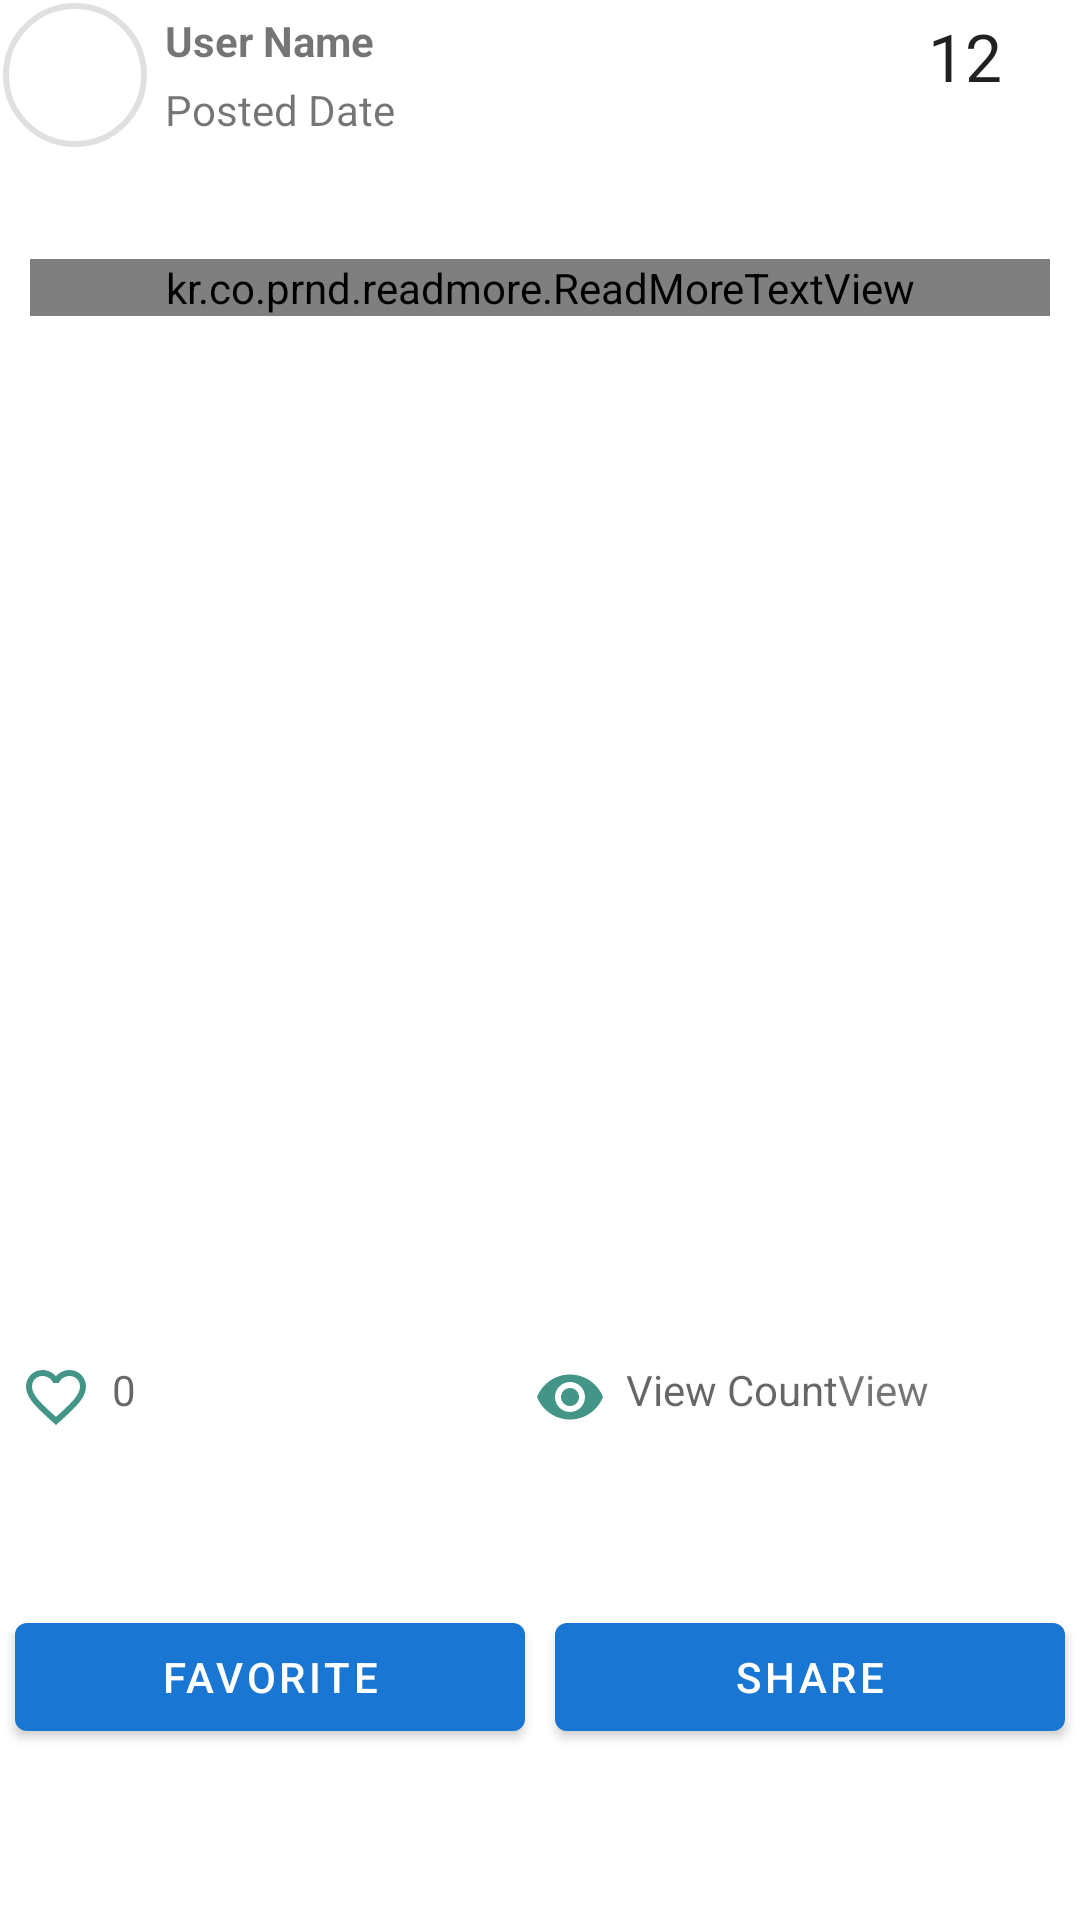

Here is an Android app screen rendered from its layout file. Give the layout XML and the strings, colors and styles it references.
<!-- AndroidManifest.xml: application theme Theme.MVVM -->
<!-- res/layout/single_category_row_item.xml -->
<?xml version="1.0" encoding="utf-8"?>
<androidx.constraintlayout.widget.ConstraintLayout xmlns:android="http://schemas.android.com/apk/res/android"
    xmlns:app="http://schemas.android.com/apk/res-auto"
    xmlns:tools="http://schemas.android.com/tools"
    android:layout_width="match_parent"
    android:layout_height="wrap_content">

    <com.google.android.material.imageview.ShapeableImageView
        android:id="@+id/singleImageProfile"
        android:layout_width="50dp"
        android:layout_height="50dp"
        android:layout_centerHorizontal="true"
        android:layout_marginTop="25dp"
        android:padding="2dp"
        android:src="@drawable/umbrella"
        android:theme="@style/userImageShape"
        app:strokeWidth="2dp"
        tools:ignore="MissingConstraints" />

    <TextView
        android:id="@+id/cate_UserName"
        android:layout_width="wrap_content"
        android:layout_height="wrap_content"
        android:layout_marginStart="5dp"
        android:layout_marginTop="4dp"
        android:text="@string/user_name"
        android:textStyle="bold"
        app:layout_constraintStart_toEndOf="@+id/singleImageProfile"
        app:layout_constraintTop_toTopOf="parent" />

    <TextView
        android:id="@+id/textViewOption"
        android:layout_width="wrap_content"
        android:layout_height="wrap_content"
        android:layout_marginTop="4dp"
        android:layout_marginEnd="8dp"
        android:text="12"
        android:textAppearance="?android:textAppearanceLarge"
        android:textSize="22sp"
        app:layout_constraintEnd_toEndOf="parent"
        app:layout_constraintHorizontal_bias="0.911"
        app:layout_constraintStart_toEndOf="@+id/cate_UserName"
        app:layout_constraintTop_toTopOf="parent"
        tools:ignore="RtlHardcoded">

    </TextView>

    <TextView
        android:id="@+id/post_date"
        android:layout_width="wrap_content"
        android:layout_height="wrap_content"
        android:layout_marginTop="4dp"
        android:text="Posted Date"
        app:layout_constraintEnd_toEndOf="@+id/cate_UserName"
        app:layout_constraintHorizontal_bias="0.0"
        app:layout_constraintStart_toStartOf="@+id/cate_UserName"
        app:layout_constraintTop_toBottomOf="@+id/cate_UserName" />

    <TextView
        android:id="@+id/cateTitle"
        android:layout_width="match_parent"
        android:layout_height="wrap_content"
        android:layout_marginStart="10dp"
        android:padding="5dp"
        android:textSize="15sp"
        android:textStyle="bold"
        app:layout_constraintBottom_toBottomOf="parent"
        app:layout_constraintTop_toBottomOf="@+id/post_date"
        app:layout_constraintVertical_bias="0.0"
        tools:layout_editor_absoluteX="0dp">

    </TextView>

    <kr.co.prnd.readmore.ReadMoreTextView
        android:id="@+id/cate_description"
        android:layout_width="match_parent"
        android:layout_height="wrap_content"
        android:layout_margin="10dp"
        android:layout_marginTop="16dp"
        android:foreground="?attr/selectableItemBackground"
        app:layout_constraintTop_toBottomOf="@+id/cateTitle"
        app:readMoreColor="@color/purple_200"
        app:readMoreMaxLine="4"
        app:readMoreText="...ReadMore"
        tools:layout_editor_absoluteX="0dp"
        tools:targetApi="m">

    </kr.co.prnd.readmore.ReadMoreTextView>

    <RelativeLayout
        android:id="@+id/relativeLayout"
        app:layout_constraintTop_toBottomOf="@+id/cate_description"
        android:layout_width="match_parent"
        app:layout_constraintBottom_toBottomOf="@+id/linOne"
        android:layout_height="wrap_content">

        <androidx.recyclerview.widget.RecyclerView
            android:layout_width="match_parent"
            android:id="@+id/slider"
            android:layout_height="wrap_content">

        </androidx.recyclerview.widget.RecyclerView>



        
    </RelativeLayout>


    <LinearLayout
        android:id="@+id/linOne"
        android:layout_width="match_parent"
        android:layout_height="wrap_content"
        android:orientation="horizontal"
        android:weightSum="2"
        app:layout_constraintBottom_toBottomOf="parent"
        app:layout_constraintTop_toBottomOf="@+id/relativeLayout"
        tools:layout_editor_absoluteX="0dp">

        <ImageView
            android:layout_width="0dp"
            android:layout_height="wrap_content"
            android:layout_weight="0.3"
            android:src="@drawable/ic_favorite">

        </ImageView>

        <TextView
            android:id="@+id/favoriteText"
            android:layout_width="wrap_content"
            android:layout_height="wrap_content"
            android:layout_weight="1"
            android:hint="0">

        </TextView>

        <ImageView
            android:layout_width="0dp"
            android:layout_height="wrap_content"
            android:layout_weight="0.3"
            android:src="@drawable/ic_viewer">

        </ImageView>

        <TextView
            android:id="@+id/vCount"
            android:layout_width="wrap_content"
            android:layout_height="wrap_content"
            android:hint="@string/view_count">

        </TextView>

        <TextView
            android:layout_width="wrap_content"
            android:layout_height="wrap_content"
            android:text="@string/view">

        </TextView>
    </LinearLayout>

    <LinearLayout
        android:layout_width="match_parent"
        android:layout_height="wrap_content"
        android:orientation="horizontal"
        android:weightSum="2"
        app:layout_constraintBottom_toBottomOf="parent"
        app:layout_constraintTop_toBottomOf="@+id/linOne">

        <com.google.android.material.button.MaterialButton
            android:id="@+id/btnFavorite"
            android:layout_width="wrap_content"
            android:layout_height="wrap_content"
            android:layout_margin="5dp"
            android:layout_weight="1"
            android:drawableStart="@drawable/ic_favorite"
            android:padding="5dp"
            android:text="Favorite">

        </com.google.android.material.button.MaterialButton>

        <com.google.android.material.button.MaterialButton
            android:layout_width="wrap_content"
            android:layout_height="wrap_content"
            android:layout_margin="5dp"
            android:layout_weight="1"
            android:drawableStart="@drawable/ic_share"
            android:padding="5dp"
            android:text="@string/share">

        </com.google.android.material.button.MaterialButton>
    </LinearLayout>
</androidx.constraintlayout.widget.ConstraintLayout>
<!-- resources referenced by this layout -->
<resources>
  <color name="purple_200">#FFBB86FC</color>
  <!-- drawable ic_favorite (drawable) -->
  <vector android:height="24dp" android:tint="#439587"
      android:viewportHeight="24" android:viewportWidth="24"
      android:width="24dp" xmlns:android="http://schemas.android.com/apk/res/android">
      <path android:fillColor="@android:color/white" android:pathData="M16.5,3c-1.74,0 -3.41,0.81 -4.5,2.09C10.91,3.81 9.24,3 7.5,3 4.42,3 2,5.42 2,8.5c0,3.78 3.4,6.86 8.55,11.54L12,21.35l1.45,-1.32C18.6,15.36 22,12.28 22,8.5 22,5.42 19.58,3 16.5,3zM12.1,18.55l-0.1,0.1 -0.1,-0.1C7.14,14.24 4,11.39 4,8.5 4,6.5 5.5,5 7.5,5c1.54,0 3.04,0.99 3.57,2.36h1.87C13.46,5.99 14.96,5 16.5,5c2,0 3.5,1.5 3.5,3.5 0,2.89 -3.14,5.74 -7.9,10.05z"/>
  </vector>
  <!-- drawable ic_share (drawable) -->
  <vector android:height="24dp" android:tint="#439587"
      android:viewportHeight="24" android:viewportWidth="24"
      android:width="24dp" xmlns:android="http://schemas.android.com/apk/res/android">
      <path android:fillColor="@android:color/white" android:pathData="M18,16.08c-0.76,0 -1.44,0.3 -1.96,0.77L8.91,12.7c0.05,-0.23 0.09,-0.46 0.09,-0.7s-0.04,-0.47 -0.09,-0.7l7.05,-4.11c0.54,0.5 1.25,0.81 2.04,0.81 1.66,0 3,-1.34 3,-3s-1.34,-3 -3,-3 -3,1.34 -3,3c0,0.24 0.04,0.47 0.09,0.7L8.04,9.81C7.5,9.31 6.79,9 6,9c-1.66,0 -3,1.34 -3,3s1.34,3 3,3c0.79,0 1.5,-0.31 2.04,-0.81l7.12,4.16c-0.05,0.21 -0.08,0.43 -0.08,0.65 0,1.61 1.31,2.92 2.92,2.92 1.61,0 2.92,-1.31 2.92,-2.92s-1.31,-2.92 -2.92,-2.92z"/>
  </vector>
  <!-- drawable ic_viewer (drawable) -->
  <vector android:height="24dp" android:tint="#439587"
      android:viewportHeight="24" android:viewportWidth="24"
      android:width="24dp" xmlns:android="http://schemas.android.com/apk/res/android">
      <path android:fillColor="@android:color/white" android:pathData="M12,4.5C7,4.5 2.73,7.61 1,12c1.73,4.39 6,7.5 11,7.5s9.27,-3.11 11,-7.5c-1.73,-4.39 -6,-7.5 -11,-7.5zM12,17c-2.76,0 -5,-2.24 -5,-5s2.24,-5 5,-5 5,2.24 5,5 -2.24,5 -5,5zM12,9c-1.66,0 -3,1.34 -3,3s1.34,3 3,3 3,-1.34 3,-3 -1.34,-3 -3,-3z"/>
  </vector>
  <string name="share">Share</string>
  <string name="user_name">User Name</string>
  <string name="view">View</string>
  <string name="view_count">View Count</string>
  <style name="userImageShape">
          <item name="cornerFamily">rounded</item>
          <item name="cornerSize">50%</item>
          <item name="strokeColor">@color/purple_200</item>
      </style>
  
  
      //Transparent Text
  <style name="Theme.MVVM" parent="Theme.MaterialComponents.DayNight.NoActionBar">
          
          <item name="colorPrimary">#1976d2</item>
          <item name="colorPrimaryVariant">@color/purple_700</item>
          <item name="colorPrimaryDark">#15568e</item>
          <item name="colorOnPrimary">@color/white</item>
          
          <item name="colorSecondary">@color/teal_200</item>
          <item name="colorSecondaryVariant">@color/teal_700</item>
          <item name="colorOnSecondary">#15568e</item>
          
          <item name="android:statusBarColor">?attr/colorPrimaryDark</item>
          
          <item name="colorControlNormal">@color/white</item>
          <item name="aboutStyle">@style/Widget.App.AboutPage</item>
      </style>
  
      //Define a global style for about page
  <color name="purple_700">#FF3700B3</color>
  <color name="white">#FFFFFFFF</color>
  <color name="teal_200">#FF03DAC5</color>
  <color name="teal_700">#007FFF</color>
  <style name="Widget.App.AboutPage" parent="about_About">
          <item name="aboutBackground">#ffffff</item>
          <item name="aboutElementIconTint">#333333</item>
          <item name="aboutSeparatorColor">#999999</item>
          <item name="aboutDescriptionTextAppearance">
              @style/TextAppearance.App.AboutPage.Description
          </item>
      </style>
  <style name="TextAppearance.App.AboutPage.Description" parent="about_descriptionTextAppearance.Dark">
          <item name="android:textStyle">bold|italic</item>
          <item name="android:textColor">#999999</item>
      </style>
  
  
      //Action Bar Title center
</resources>
